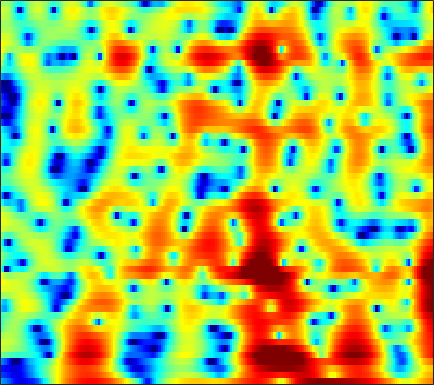

The table this chart was drawn from, first rows:
-7.6308, -8.0935, -8.8198, -9.7017, -10.452, -11.502, -12.52, -13.165, -13.74, -13.92, -13.765, -13.525, -13.13, -12.701, -12.347, -11.758, -10.899, -10, -8.4746, -6.6788, -4.7662, -3.3369, -1.4935, 0.23998
-10.91, -11.19, -11.65, -12.19, -12.63, -13.23, -13.72, -13.93, -13.89, -13.44, -12.64, -11.88, -10.74, -9.54, -8.633, -7.436, -6.258, -5.383, -4.226, -3.072, -1.919, -1.051, 0.1053, 1.254
-12.55, -12.78, -13.17, -13.63, -13.96, -14.29, -14.38, -14.23, -13.74, -12.98, -12.02, -11.21, -10.07, -8.89, -8.002, -6.834, -5.692, -4.852, -3.747, -2.659, -1.579, -0.7726, 0.3021, 1.374
-8.463, -9.082, -10.25, -11.88, -13.52, -16.37, -19.74, -20.74, -17.95, -14.51, -11.91, -10.41, -8.814, -7.535, -6.745, -5.881, -5.193, -4.755, -4.22, -3.667, -3.011, -2.409, -1.418, -0.2156
-0.4417, -0.6629, -1.03, -1.452, -1.778, -2.184, -2.509, -2.675, -2.79, -2.813, -2.808, -2.82, -2.87, -2.976, -3.129, -3.497, -4.104, -4.751, -5.957, -7.763, -10.72, -14.57, -22.9, -12.73
2.198, 2.097, 1.915, 1.678, 1.468, 1.15, 0.7893, 0.4914, 0.04846, -0.4553, -1.027, -1.497, -2.175, -2.938, -3.594, -4.59, -5.674, -6.496, -7.528, -8.375, -8.88, -8.906, -8.335, -7.002
2.741, 2.723, 2.646, 2.499, 2.337, 2.046, 1.657, 1.3, 0.7309, 0.05319, -0.7372, -1.409, -2.444, -3.679, -4.75, -6.366, -8.281, -10.07, -13.29, -18.66, -34.91, -22.75, -14.24, -9.475
1.162, 1.423, 1.683, 1.821, 1.831, 1.707, 1.415, 1.084, 0.4817, -0.3116, -1.301, -2.173, -3.508, -4.955, -6.032, -7.387, -8.589, -9.3, -9.819, -9.777, -9.191, -8.401, -6.882, -4.989
-1.767, -0.8095, 0.1511, 0.808, 1.119, 1.306, 1.239, 1.022, 0.5027, -0.3025, -1.42, -2.487, -4.262, -6.628, -9.048, -13.83, -22.48, -23.11, -14.82, -10.41, -7.559, -5.897, -3.949, -2.161
-2.625, -1.693, -0.6808, 0.09836, 0.5379, 0.9406, 1.145, 1.161, 0.9987, 0.6128, -0.007035, -0.6173, -1.637, -2.888, -3.854, -4.899, -5.569, -5.767, -5.45, -4.677, -3.769, -3.054, -2.063, -1.079
-2.333, -2.037, -1.512, -0.8625, -0.333, 0.3682, 1.001, 1.388, 1.761, 1.958, 1.96, 1.841, 1.56, 1.21, 0.9306, 0.4926, -0.06182, -0.4486, -0.8571, -1.262, -1.67, -1.921, -2.182, -2.434
-6.113, -7.462, -7.742, -5.723, -3.749, -1.407, 0.4336, 1.498, 2.568, 3.3, 3.744, 3.905, 3.938, 3.784, 3.525, 2.97, 2.326, 1.805, 0.9386, -0.1944, -1.551, -2.793, -4.939, -7.831
-4.816, -6.238, -6.665, -4.872, -3.064, -0.8532, 0.8898, 1.909, 2.923, 3.591, 3.991, 4.132, 4.116, 3.853, 3.512, 2.972, 2.329, 1.652, 0.4951, -0.8058, -2.389, -3.823, -5.85, -7.871
1.112, 0.9932, 1.008, 1.209, 1.475, 1.921, 2.376, 2.678, 2.995, 3.169, 3.171, 3.067, 2.771, 2.307, 1.898, 1.229, 0.2881, -0.5625, -1.638, -2.732, -3.945, -4.865, -6.144, -7.626
3.528, 3.386, 3.211, 3.081, 3.037, 3.005, 2.972, 2.935, 2.838, 2.679, 2.388, 2.063, 1.512, 0.8082, 0.1494, -1.029, -2.39, -3.273, -4.469, -5.796, -6.748, -7.274, -8.098, -8.725
4.647, 4.231, 3.748, 3.391, 3.191, 2.994, 2.87, 2.786, 2.637, 2.429, 2.14, 1.84, 1.259, 0.4161, -0.4626, -1.823, -3.543, -5.526, -9.379, -14.2, -16.62, -14.21, -10.74, -8.45
3.862, 2.645, 1.336, 0.6722, 0.5722, 0.8247, 1.176, 1.397, 1.603, 1.665, 1.721, 1.75, 1.7, 1.472, 1.225, 0.7064, -0.6351, -1.86, -3.118, -4.774, -5.262, -4.95, -3.799, -2.348
-0.9246, -4.964, -15.89, -15.51, -9.014, -5.511, -4.175, -3.984, -4.293, -4.867, -4.86, -4.092, -2.503, -0.8825, 0.119, 0.896, 1.339, 1.836, 2.054, 1.874, 2.003, 2.157, 2.407, 2.424
0.2103, -1.299, -2.968, -4.113, -4.595, -5.037, -5.796, -6.83, -9.165, -13, -16.03, -12.16, -7.168, -3.733, -1.941, -0.3328, 1.107, 1.821, 2.216, 2.723, 2.933, 3.026, 3.037, 2.819
0.8639, -0.1196, -1.334, -2.305, -2.84, -3.411, -3.828, -4.063, -4.332, -4.276, -3.889, -3.333, -2.288, -1.074, -0.2575, 0.7962, 1.749, 2.091, 2.48, 2.894, 2.939, 2.832, 2.536, 2.208
-0.7042, -2.143, -3.907, -4.971, -5.178, -4.747, -3.86, -3.127, -2.208, -1.403, -0.6091, -0.06094, 0.6599, 1.302, 1.732, 2.316, 2.638, 2.799, 3.134, 3.067, 2.924, 2.699, 2.22, 1.561
-2.396, -5.12, -10.83, -27.17, -15.85, -8.408, -4.732, -2.968, -1.208, 0.01011, 0.9092, 1.448, 2, 2.39, 2.638, 2.834, 2.844, 2.965, 2.987, 2.717, 2.529, 2.309, 1.847, 1.055
0.4713, -0.485, -1.664, -2.294, -2.319, -1.76, -0.8688, -0.2001, 0.5547, 1.181, 1.594, 1.785, 1.875, 1.832, 1.719, 1.429, 1.218, 1.078, 0.6673, 0.6869, 0.6129, 0.556, 0.432, 0.1703
2.815, 2.561, 2.261, 1.986, 1.847, 1.784, 1.756, 1.786, 1.788, 1.718, 1.555, 1.315, 0.8369, 0.1235, -0.6296, -1.759, -3.089, -4.313, -4.966, -4.611, -3.687, -2.864, -1.908, -1.123
3.644, 3.525, 3.293, 2.982, 2.759, 2.427, 2.073, 1.821, 1.511, 1.139, 0.7426, 0.3661, -0.2819, -1.235, -2.274, -4.183, -7.591, -11.05, -22.4, -13.45, -7.957, -5.179, -2.964, -1.541
3.404, 3.141, 2.657, 2.125, 1.669, 0.9719, 0.2827, -0.2764, -0.8879, -1.294, -1.446, -1.397, -1.304, -1.284, -1.364, -1.845, -2.229, -2.726, -2.988, -2.518, -1.844, -1.167, -0.2758, 0.1344
1.955, 1.331, 0.5093, -0.3169, -1.013, -2.045, -3.476, -4.92, -7.479, -9.497, -8.287, -6.015, -3.295, -1.297, -0.2125, 0.8439, 1.558, 1.801, 2.353, 2.398, 2.692, 2.706, 2.593, 2.308
-2.698, -4.345, -6.085, -6.629, -6.28, -5.841, -6.025, -6.623, -8.302, -9.566, -8.024, -5.563, -2.548, -0.2175, 1.062, 2.431, 3.257, 3.813, 4.163, 4.33, 4.251, 4.062, 3.534, 2.853
-6.952, -10.34, -16.44, -14.49, -10.56, -7.307, -5.367, -4.38, -3.408, -2.522, -1.548, -0.7291, 0.4003, 1.481, 2.175, 2.935, 3.416, 3.75, 3.761, 3.824, 3.439, 3.134, 2.519, 1.666
-3.711, -4.302, -4.714, -4.624, -4.169, -3.353, -2.368, -1.704, -0.8104, -0.01865, 0.7264, 1.229, 1.84, 2.329, 2.643, 2.892, 3.03, 2.96, 2.756, 2.389, 1.856, 1.373, 0.6513, -0.231
-1.897, -1.875, -1.777, -1.512, -1.23, -0.7253, -0.1516, 0.3204, 0.9226, 1.509, 2.017, 2.341, 2.67, 2.863, 2.901, 2.81, 2.554, 2.183, 1.679, 0.7858, -0.04293, -0.8695, -1.975, -2.995
-1.623, -1.495, -1.268, -0.8959, -0.5466, 0.04924, 0.6912, 1.212, 1.869, 2.46, 2.939, 3.214, 3.434, 3.483, 3.368, 3.046, 2.429, 1.89, 0.7707, -0.4669, -2.188, -3.567, -5.679, -7.885
-3.076, -3.298, -3.334, -2.912, -2.295, -1.177, 0.0398, 0.9188, 1.998, 2.878, 3.568, 3.935, 4.219, 4.261, 4.128, 3.703, 2.968, 2.244, 0.8144, -0.8364, -3.195, -5.221, -8.913, -14.13
-6.839, -9.17, -12.7, -12.05, -8.659, -4.83, -1.973, -0.3336, 1.387, 2.707, 3.68, 4.206, 4.655, 4.802, 4.747, 4.379, 3.755, 2.971, 1.804, 0.03743, -1.941, -3.805, -6.606, -9.531
-6.19, -7.742, -9.472, -9.11, -7.39, -4.787, -2.458, -0.9931, 0.6438, 1.971, 3.004, 3.615, 4.204, 4.532, 4.58, 4.425, 3.944, 3.442, 2.428, 1.242, -0.4764, -1.802, -3.969, -6.578
-3.408, -3.804, -4.144, -4.186, -3.92, -3.356, -2.485, -1.768, -0.6677, 0.4293, 1.489, 2.196, 2.974, 3.539, 3.781, 3.893, 3.697, 3.43, 2.744, 1.85, 0.8111, -0.1991, -1.617, -3.094
-2.661, -3.098, -3.776, -4.459, -4.999, -5.493, -5.653, -5.242, -4.152, -2.555, -0.8798, 0.2714, 1.565, 2.537, 3.075, 3.463, 3.59, 3.385, 3.044, 2.266, 1.495, 0.7375, -0.1726, -1.068
-2.794, -3.539, -4.779, -6.402, -8.055, -11.29, -17.2, -20.39, -12.13, -6.675, -3.084, -1.093, 0.9263, 2.365, 3.117, 3.729, 3.937, 3.83, 3.328, 2.597, 1.265, 0.2897, -1.252, -2.488
-4.504, -5.431, -6.555, -7.702, -8.481, -9.52, -10.14, -9.568, -7.662, -4.943, -2.329, -0.6429, 1.219, 2.613, 3.374, 4.033, 4.207, 4.159, 3.52, 2.452, 0.7433, -1.183, -5.109, -12.85
-10.03, -11.74, -13.3, -13.38, -12.53, -10.94, -9.247, -7.81, -5.956, -4.038, -2.225, -0.952, 0.5551, 1.761, 2.476, 3.133, 3.406, 3.438, 3.105, 2.299, 1.348, 0.3193, -1.078, -2.251
-14.9, -18.45, -26.44, -23.62, -18.58, -14.09, -11.05, -9.18, -6.903, -4.866, -3.002, -1.745, -0.2629, 0.9829, 1.721, 2.468, 2.949, 3.04, 3.065, 2.719, 2.186, 1.771, 1.108, 0.5893
-11.94, -13.02, -14.06, -14.27, -14.01, -12.83, -11.29, -9.77, -7.645, -5.43, -3.328, -1.879, -0.1823, 1.244, 2.113, 3.006, 3.613, 3.842, 3.883, 3.757, 3.225, 2.663, 1.723, 0.59
-10.04, -10.93, -12.4, -14, -15.28, -17.04, -16.51, -14.45, -10.52, -6.998, -4.031, -2.146, -0.03836, 1.634, 2.671, 3.71, 4.389, 4.749, 4.833, 4.619, 4.102, 3.376, 2.055, -0.02359
-10.98, -12.13, -13.74, -15.64, -17.34, -20.09, -20.56, -17.18, -12.29, -8.321, -5.149, -3.201, -1.05, 0.6713, 1.693, 2.766, 3.502, 3.867, 4.12, 3.986, 3.622, 3.217, 2.337, 1.226
-13.66, -15.49, -16.95, -16.95, -16.38, -14.86, -12.96, -11.48, -9.13, -6.808, -4.656, -3.193, -1.49, -0.07979, 0.7742, 1.696, 2.372, 2.664, 2.944, 3.028, 2.873, 2.692, 2.342, 1.974
-15.03, -19.84, -30.2, -20.74, -16.42, -12.72, -10.03, -8.313, -6.313, -4.522, -2.912, -1.845, -0.601, 0.4172, 1.052, 1.689, 2.129, 2.332, 2.421, 2.461, 2.383, 2.209, 2.052, 1.856
-7.075, -8.284, -9.159, -9.019, -8.357, -7.09, -5.598, -4.466, -3.038, -1.7, -0.5226, 0.2486, 1.099, 1.751, 2.099, 2.371, 2.424, 2.412, 2.186, 1.811, 1.484, 1.258, 0.9684, 0.7472
-1.359, -2.262, -3.265, -3.793, -3.761, -3.261, -2.337, -1.492, -0.2955, 0.8223, 1.776, 2.362, 2.934, 3.252, 3.3, 3.141, 2.699, 2.154, 1.325, 0.2456, -0.9095, -1.481, -2.121, -2.296
1.539, -0.1331, -2.768, -5.34, -6.103, -4.674, -2.294, -0.5927, 1.234, 2.59, 3.575, 4.082, 4.495, 4.574, 4.415, 3.9, 2.967, 1.82, -0.09761, -2.767, -6.758, -9.85, -10.72, -8.36
3.385, 1.471, -1.918, -6.336, -8.255, -5.275, -1.766, 0.1144, 1.859, 2.986, 3.694, 4.013, 4.216, 4.176, 4.004, 3.521, 2.655, 1.762, -0.1541, -2.885, -6.124, -8.187, -9.321, -8.245
4.439, 3.62, 2.49, 1.532, 1.082, 0.8971, 1.02, 1.107, 1.205, 1.126, 0.8724, 0.6533, 0.4068, 0.3673, 0.4426, 0.5498, 0.5259, 0.4409, 0.08195, -0.5983, -1.475, -2.075, -2.715, -3.373
4.243, 3.995, 3.583, 3.096, 2.689, 2.103, 1.407, 0.7782, -0.3366, -1.864, -3.938, -5.837, -8.069, -7.801, -6.165, -3.88, -2.135, -1.313, -0.4857, 0.02116, 0.1678, 0.03148, -0.07408, -0.2798
2.807, 2.9, 2.831, 2.558, 2.228, 1.6, 0.747, -0.04001, -1.431, -3.322, -5.93, -8.551, -12.41, -11.77, -8.797, -5.466, -3.159, -1.978, -0.8338, -0.05274, 0.4843, 0.7549, 0.8959, 0.9639
1.227, 1.498, 1.596, 1.443, 1.186, 0.6774, 0.009342, -0.598, -1.482, -2.413, -3.307, -3.856, -4.234, -4.073, -3.633, -2.75, -1.795, -1.13, -0.4538, 0.03035, 0.3882, 0.6262, 0.763, 0.8355
0.8908, 1.107, 1.141, 0.9061, 0.5694, -0.02489, -0.7276, -1.277, -1.906, -2.315, -2.453, -2.378, -2.081, -1.635, -1.238, -0.702, -0.223, 0.1093, 0.4026, 0.5162, 0.4379, 0.275, 0.1028, -0.0595
1.946, 2.015, 1.831, 1.298, 0.6648, -0.5144, -2.032, -3.258, -4.633, -5.007, -4.147, -3.091, -1.656, -0.4059, 0.3611, 1.122, 1.59, 1.74, 1.717, 1.378, 0.6764, -0.1257, -1.401, -2.681
2.629, 2.675, 2.401, 1.7, 0.8543, -0.8418, -3.459, -6.468, -14.02, -19.92, -8.519, -4.803, -1.686, 0.3359, 1.393, 2.36, 2.901, 3.001, 2.776, 2.096, 0.8983, -0.4028, -3.208, -8.182
1.058, 1.217, 1.122, 0.6957, 0.1455, -0.8366, -2.059, -2.99, -3.991, -4.154, -3.331, -2.342, -0.9557, 0.2648, 1.013, 1.753, 2.19, 2.328, 2.197, 1.729, 0.9189, 0.08901, -1.155, -2.389
